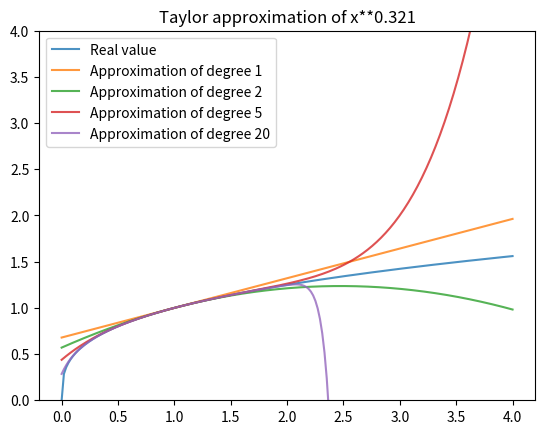
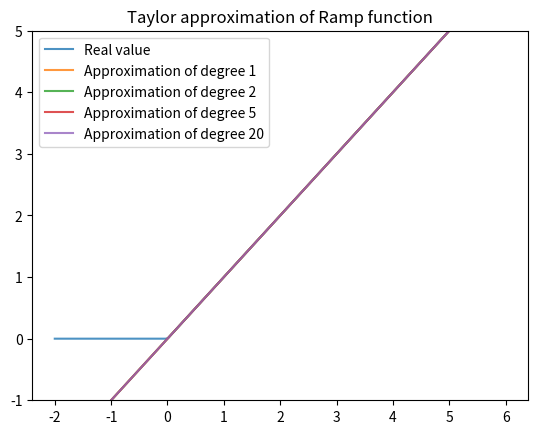

Write Python code to recreate these figures, in order.
# -*- coding: utf-8 -*-
"""
Spyder Editor

This is a temporary script file.
"""

import numpy as np
import math
import matplotlib.pyplot as plt

def fun_a (x):
    return x**0.321

def derivative_a (N, x):
    par=1
    for n in np.arange(0, N, 1):
        par=par*(0.321-n)
    f_x = par * x**(0.321-N)
    return f_x

def fun_ramp(x):
    y=(x+np.absolute(x))/2
    return y

def derivative_ramp(N, x):
    if N==0:
        return fun_ramp(x)
    elif np.logical_or(N<0, x==0 ):
        print('no derivative')
    elif np.logical_or(x<0, N>1):
        return 0
    else:
        return 1

def taylor (N, x, x_bar, derivative):
    taylor = 0
    for n in np.arange(0, N+1, 1):
        taylor += derivative(n, x_bar) / math.factorial(n) * (x - x_bar) ** n
    return taylor

N=np.array([1, 2, 5, 20]) #degrees of aprox

############ point 1################
x_bar = 1 # point of aprox
x_grid = np.linspace(0, 4, 200) #x_grid    

real_val = fun_a(x_grid)
plt.plot(x_grid, real_val, label="Real value", alpha=0.8)

for i in N:
    y = taylor(i, x_grid, x_bar, derivative_a)
    plt.plot(x_grid, y, alpha = 0.8, label="Approximation of degree " + str (i))

plt.title('Taylor approximation of x**0.321')
plt.ylim([0,4])
plt.legend()
plt.show()
plt.clf()

#################point 2######################
x_bar = 2 # point of aprox
x_grid = np.linspace(-2, 6, 200) #x_grid   

real_val = fun_ramp(x_grid)
plt.plot(x_grid, real_val, label="Real value", alpha=0.8)

for i in N:
    y = taylor(i, x_grid, x_bar, derivative_ramp)
    plt.plot(x_grid, y, alpha = 0.8, label="Approximation of degree " + str (i))

plt.title('Taylor approximation of Ramp function')
plt.ylim([-1,5])
plt.legend()
plt.show()
plt.clf()
